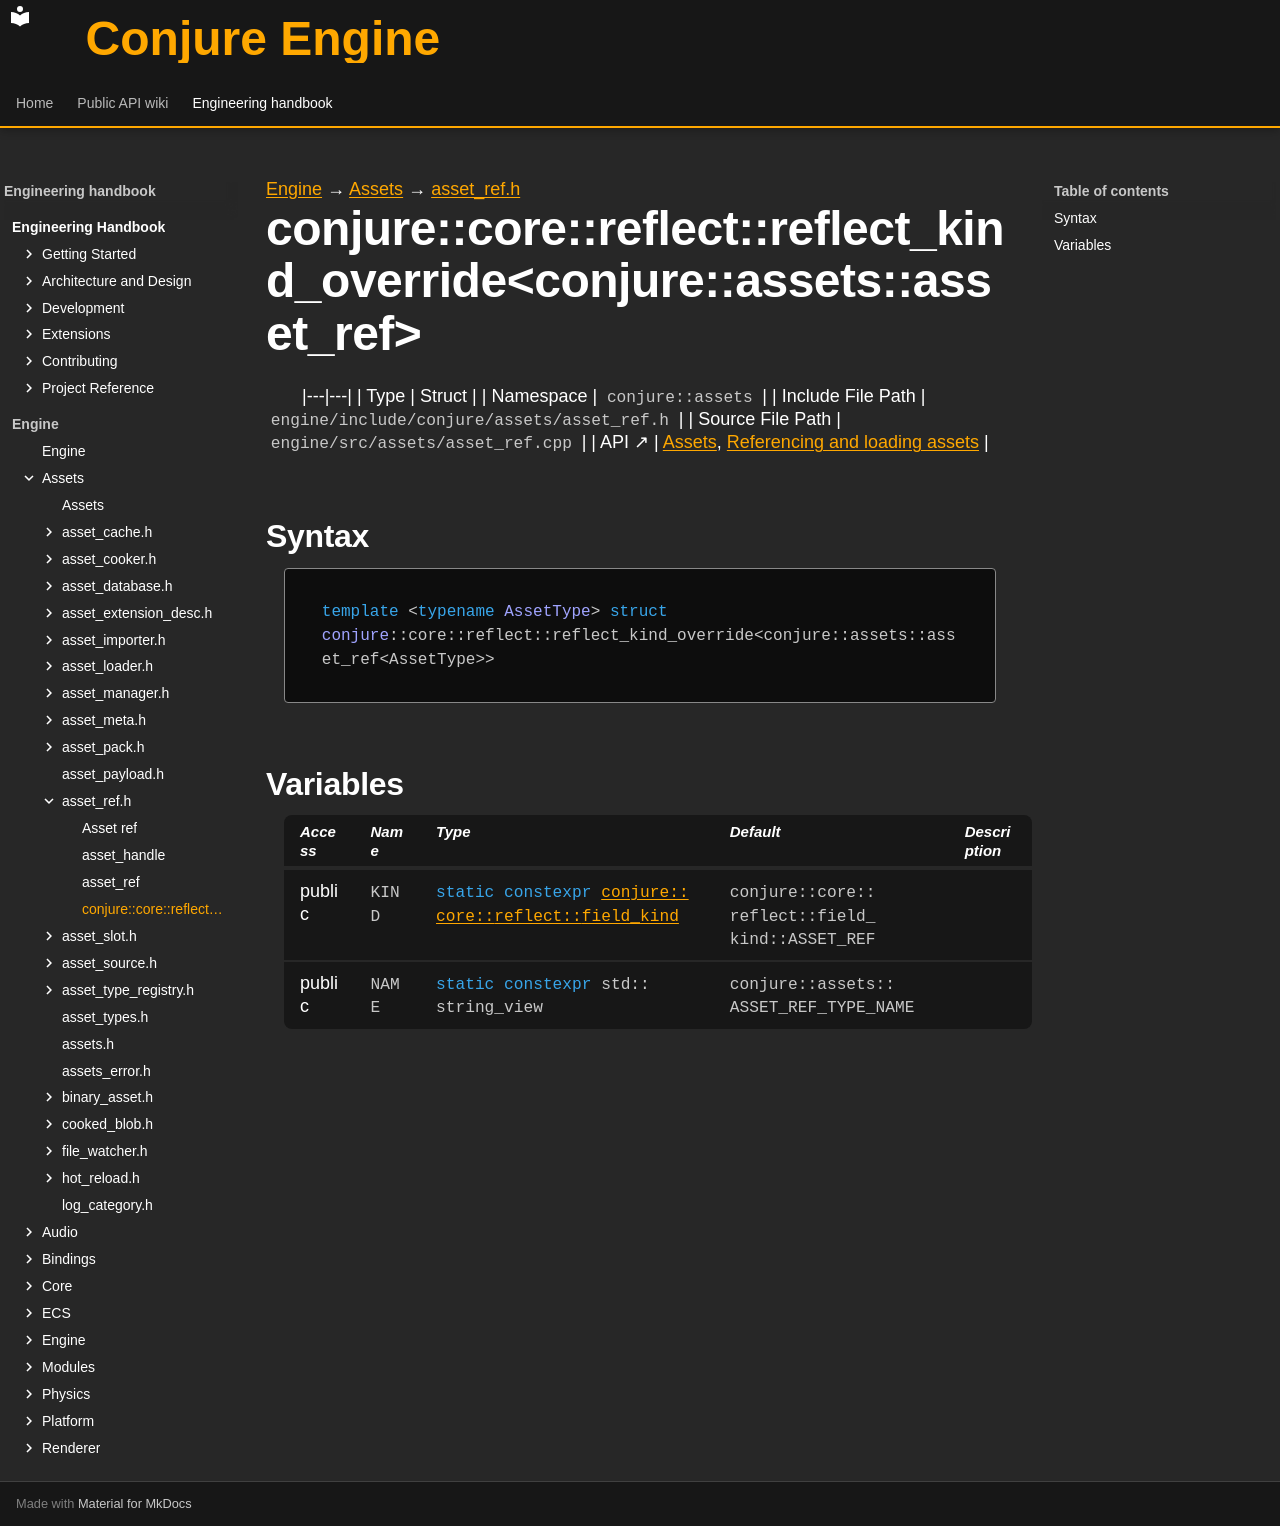

repository: Dozer90/Conjure-Engine · page: handbook/engine/assets/asset-ref/conjure-core-reflect-reflect-kind-override-conjure-assets-asset-ref-assettype.html · generator: mkdocs

---
kind: struct
---

[Engine](../../../engine.md) → [Assets](../../assets.md) → [asset_ref.h](../asset-ref.md)

# conjure::core::reflect::reflect_kind_override<conjure::assets::asset_ref<AssetType>>
<!-- doc-template:type -->

|---|---|
| Type | Struct |
| Namespace | `conjure::assets` |
| Include File Path | `engine/include/conjure/assets/asset_ref.h` |
| Source File Path | `engine/src/assets/asset_ref.cpp` |
| API ↗ | [Assets](../../../../api/assets/index.md), [Referencing and loading assets](../../../../api/assets/referencing-and-loading.md) |

## Syntax

```cpp
template <typename AssetType> struct conjure::core::reflect::reflect_kind_override<conjure::assets::asset_ref<AssetType>>
```







## Variables

<table class="variable-table">
<thead><tr><th>Access</th><th>Name</th><th>Type</th><th>Default</th><th>Description</th></tr></thead>
<tbody>
<tr><td>public</td><td><code class="signature">KIND</code></td><td><code class="signature"><span class="k">static</span> <span class="k">constexpr</span> <a href="../../core/reflect/field-info.html#symbol-reflect-field-kind">conjure::<wbr>core::<wbr>reflect::<wbr>field_<wbr>kind</a></code></td><td><code class="signature">conjure::<wbr>core::<wbr>reflect::<wbr>field_<wbr>kind::<wbr>ASSET_<wbr>REF</code></td><td></td></tr>
<tr><td>public</td><td><code class="signature">NAME</code></td><td><code class="signature"><span class="k">static</span> <span class="k">constexpr</span> std::<wbr>string_<wbr>view</code></td><td><code class="signature">conjure::<wbr>assets::<wbr>ASSET_<wbr>REF_<wbr>TYPE_<wbr>NAME</code></td><td></td></tr>
</tbody>
</table>

<!-- doc-content:notes:start -->

<!-- doc-content:notes:end -->

<!-- doc-legacy-anchors:start -->
<a id="constructors"></a>
<a id="destructors"></a>
<a id="functions"></a>
<!-- doc-legacy-anchors:end -->
